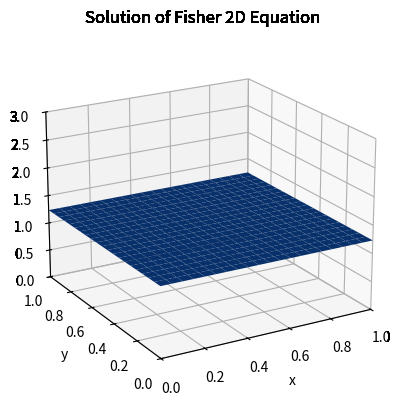

Here is the Python script that generated this plot:
import numpy as np
import matplotlib.pyplot as plt

def fisher2d(xl, xr, yb, yt, tb, te, M, N, tsteps):
    """ Program 8.8 Backward Difference Method for Fisher's equation
            on 2D domain
        Input:  xl, xr, yb, yt space interval
                tb, te time interval
                M, N number of space steps in x and y directions
                tsteps number of time steps
        Output: x, y, w mesh and solution """
    def f(x,y): return 2 + np.cos(np.pi * x) * np.cos(np.pi * y)
    delt = (te - tb) / tsteps
    D = 1.0
    m = M + 1
    n = N + 1
    mn = m * n
    h = (xr - xl) / M
    k = (yt - yb) / N
    x = np.linspace(xl, xr, m)
    y = np.linspace(yb, yt, n)
    fig = plt.figure() 
    w = np.zeros((m, n))
    for i in range(m):
        for j in range(n):
            w[i, j] = f(x[i], y[j])
    for tstep in range(tsteps):
        v = w.reshape(mn)
        wold = w.copy()
        for it in range(3):  # Newton iterations
            b = np.zeros(mn)
            DF1 = np.zeros((mn, mn))
            DF2 = np.zeros((mn, mn))
            for i in range(1, m - 1):  # Build Jacobian and RHS
                for j in range(1, n - 1):
                    idx = i + j * m
                    DF1[idx, i - 1 + j*m] = -D/h**2
                    DF1[idx, i + 1 + j*m] = -D/h**2
                    DF1[idx, idx] = 2*D/h**2 + 2*D/k**2 - 1 + 1/delt
                    DF1[idx, i + (j - 1)*m] = -D/k**2
                    DF1[idx, i + (j + 1)*m] = -D/k**2
                    b[idx] = -wold[i, j]/delt
                    DF2[idx,idx] = 2*w[i, j]
            # Boundary conditions for bottom and top rows
            for i in range(m):
                j = 0 # Bottom
                idx = i + j*m
                DF1[idx, i + j*m] = 3
                DF1[idx, i + (j+1)*m] = -4
                DF1[idx, i + (j+2)*m] = 1 
                j = n-1  # Top
                idx = i + j*m
                DF1[idx, idx] = 3
                DF1[idx, i + (j-1)*m] = -4
                DF1[idx, i + (j-2)*m] = 1 
            # Boundary conditions for left and right columns
            for j in range(1,n-1):
                i = 0 # Left side
                idx = i + j*m
                DF1[idx, idx] = 3
                DF1[idx, i+1 + j*m] = -4
                DF1[idx, i+2 + j*m] = 1 
                i = m-1  # Right side
                idx = i + j*m
                DF1[idx, idx] = 3
                DF1[idx, i-1 + j*m] = -4
                DF1[idx, i-2 + j*m] = 1 
            DF = DF1 + DF2 # Combine Jacobian matrices
            F = (DF1 + DF2/2).dot(v) + b
            delta_v = np.linalg.solve(DF, F) # Newton step
            v -= delta_v
            w = v.reshape(m, n)
        X, Y = np.meshgrid(x, y, indexing='ij')
        ax = fig.add_subplot(111, projection='3d')
        ax.plot_surface(X, Y, w.T, cmap='Blues', vmin=-1.,vmax=1.)
        plt.xlabel('x')
        plt.ylabel('y')
        plt.title('Solution of Fisher 2D Equation')
        plt.xlim(xl, xr)
        plt.ylim(yb, yt)
        ax.set_zlim(0.,3)
        ax.view_init(elev=20, azim=-120)  # Set the view angle
        plt.draw()
        plt.pause(.05)
    plt.show()
    return X, Y, w

# Example usage
w = fisher2d(0,1,0,1,0,1,20,20,25)
